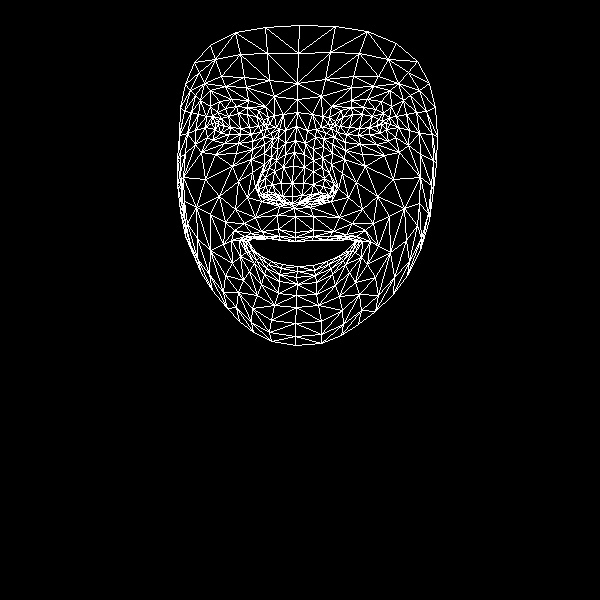

The data file committed next to this chart (first rows):
, x, y
0, 295, 232
1, 292, 196
2, 294, 208
3, 285, 154
4, 292, 183
5, 293, 166
6, 296, 126
7, 218, 124
8, 297, 99
9, 297, 83
10, 299, 25
11, 295, 237
12, 295, 241
13, 296, 241
14, 297, 266
15, 297, 271
16, 296, 277
17, 297, 284
18, 296, 295
19, 292, 203
20, 283, 201
21, 185, 84
22, 251, 134
23, 240, 134
24, 229, 134
25, 215, 129
26, 261, 131
27, 236, 106
28, 247, 107
29, 225, 108
30, 217, 112
31, 207, 137
32, 252, 308
33, 215, 122
34, 179, 135
35, 195, 130
36, 238, 181
37, 278, 229
38, 280, 240
39, 261, 231
40, 251, 233
41, 268, 238
42, 259, 239
43, 240, 256
44, 282, 196
45, 281, 183
46, 200, 100
47, 264, 153
48, 258, 189
49, 258, 183
50, 205, 179
51, 283, 167
52, 225, 86
53, 210, 90
54, 194, 62
55, 274, 96
56, 258, 110
57, 231, 240
58, 191, 248
59, 266, 196
... 408 more rows
